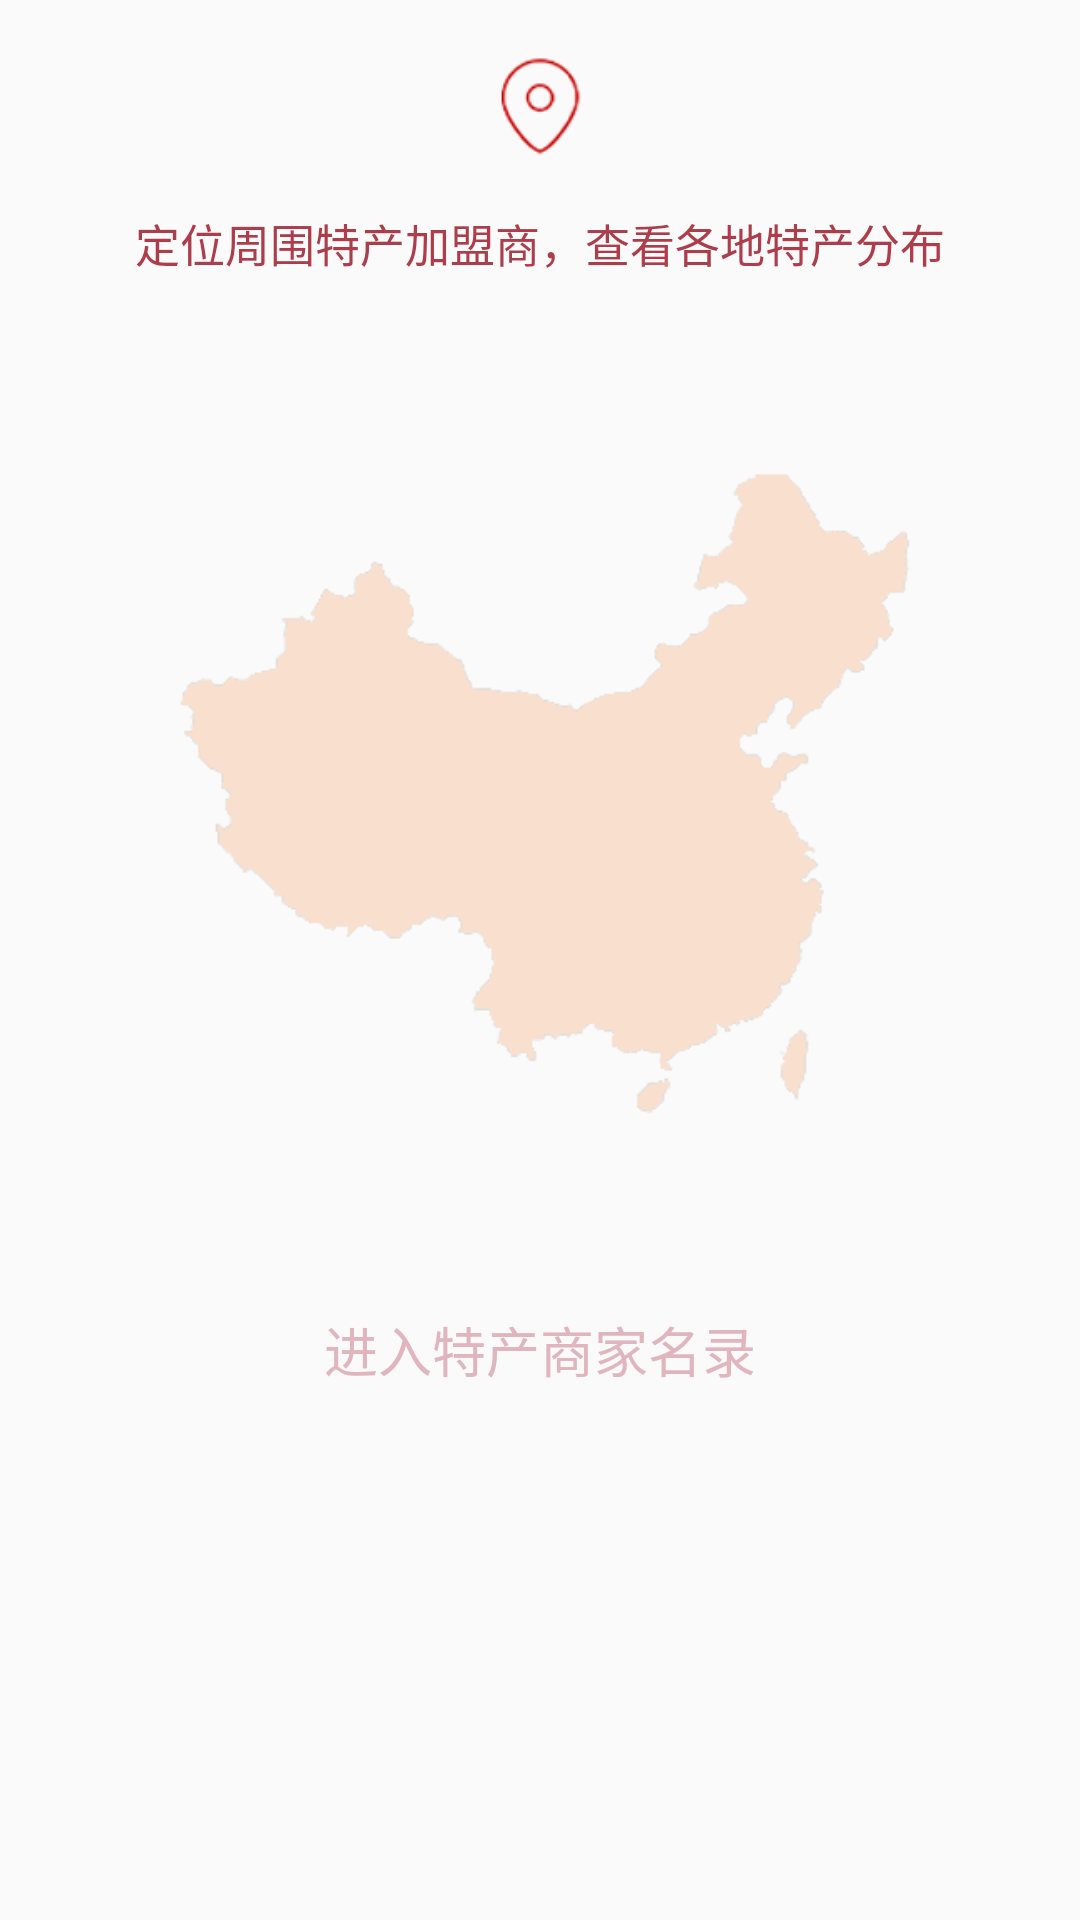

The Android layout XML behind this screen, and the referenced resources:
<!-- AndroidManifest.xml: application theme AppTheme -->
<!-- res/layout/fragment_home_location.xml -->
<?xml version="1.0" encoding="utf-8"?>
<LinearLayout xmlns:android="http://schemas.android.com/apk/res/android"
    android:orientation="vertical" android:layout_width="match_parent"
    android:layout_height="match_parent"
    android:gravity="center_horizontal">
<ImageView
    android:layout_width="40dp"
    android:layout_height="40dp"
    android:src="@mipmap/location"
    android:layout_marginTop="15dp"
    android:layout_marginBottom="15dp"/>
    <TextView
        android:layout_width="wrap_content"
        android:layout_height="wrap_content"
        android:text="@string/location_subtitle"
        android:textSize="15sp"
        android:textColor="#ad3d4a"/>
    <ImageView
        android:layout_width="360dp"
        android:layout_height="312dp"
        android:src="@mipmap/map"
        android:layout_marginTop="15dp"
        android:layout_marginBottom="15dp"/>
    <Button
        android:layout_width="252dp"
        android:layout_height="32dp"
        android:text="@string/location_button_text"
        android:padding="0dp"
        android:gravity="center"
        android:textSize="18sp"
        android:background="?attr/selectableItemBackground"
        android:textColor="#e1b5be"/>
</LinearLayout>
<!-- resources referenced by this layout -->
<resources>
  <!-- mipmap location: png bitmap (mipmap-xxhdpi, 2389 bytes) -->
  <!-- mipmap map: png bitmap (mipmap-xxhdpi, 17215 bytes) -->
  <string name="location_button_text">进入特产商家名录</string>
  <string name="location_subtitle">定位周围特产加盟商，查看各地特产分布</string>
  <style name="AppTheme" parent="Theme.AppCompat.Light">
          <item name="windowNoTitle">true</item>
          <item name="windowActionBar">false</item>
      </style>
</resources>
